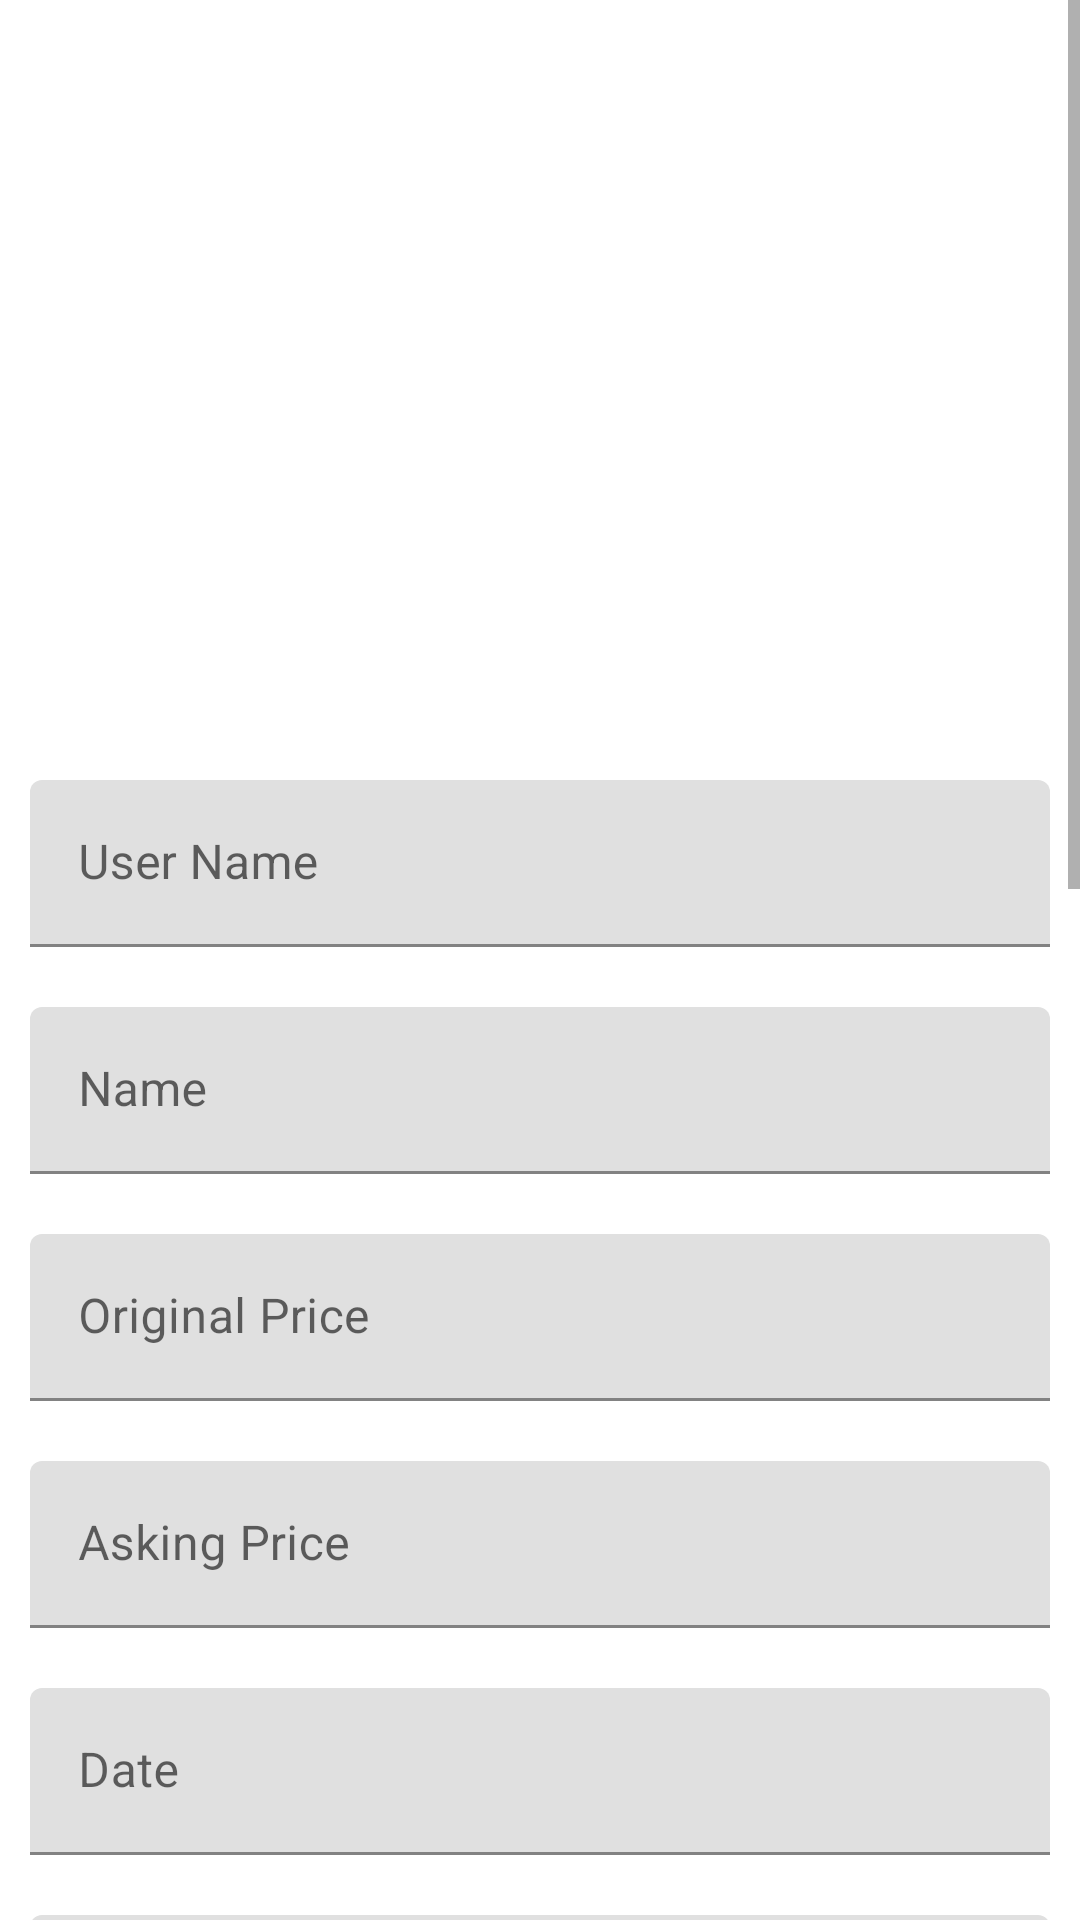

Produce the Android XML layout that renders to this screen, including the resource entries it uses.
<!-- AndroidManifest.xml: application theme Theme.Mangement -->
<!-- res/layout/activity_detail.xml -->
<?xml version="1.0" encoding="utf-8"?>
<androidx.constraintlayout.widget.ConstraintLayout xmlns:android="http://schemas.android.com/apk/res/android"
    xmlns:app="http://schemas.android.com/apk/res-auto"
    xmlns:tools="http://schemas.android.com/tools"
    android:layout_width="match_parent"
    android:layout_height="match_parent"
    tools:context="com.ticket.foru.User.DetailActivity">
    <ScrollView
        android:layout_width="match_parent"
        android:layout_height="match_parent"
        app:layout_constraintBottom_toBottomOf="parent"
        app:layout_constraintEnd_toEndOf="parent"
        app:layout_constraintStart_toStartOf="parent"
        app:layout_constraintTop_toTopOf="parent">

        <LinearLayout
            android:layout_width="match_parent"
            android:layout_height="match_parent"
            android:orientation="vertical">

            <ImageView
                android:layout_width="220dp"
                android:layout_height="150dp"
                android:layout_gravity="center"
                android:layout_marginTop="50dp"
                android:layout_marginBottom="50dp"
                android:layout_weight="1"
                android:id="@+id/itemPic"
                android:adjustViewBounds="true"
                android:src="@drawable/upload_icon"
                tools:ignore="ContentDescription" />

            <com.google.android.material.textfield.TextInputLayout
                android:id="@+id/input_user_name"
                android:layout_width="match_parent"
                android:layout_height="wrap_content"
                android:layout_margin="10dp"
                android:hint="User Name"
                tools:ignore="HardcodedText">

                <com.google.android.material.textfield.TextInputEditText
                    android:id="@+id/et_user_name"
                    android:focusable="false"
                    android:focusableInTouchMode="false"
                    android:layout_width="match_parent"
                    android:layout_height="wrap_content" />

            </com.google.android.material.textfield.TextInputLayout>
            <com.google.android.material.textfield.TextInputLayout
                android:id="@+id/input_item_name"
                android:layout_width="match_parent"
                android:layout_height="wrap_content"
                android:layout_margin="10dp"
                android:hint="Name"
                tools:ignore="HardcodedText">

                <com.google.android.material.textfield.TextInputEditText
                    android:id="@+id/et_item_name"
                    android:focusable="false"
                    android:focusableInTouchMode="false"
                    android:layout_width="match_parent"
                    android:layout_height="wrap_content" />

            </com.google.android.material.textfield.TextInputLayout>

            <com.google.android.material.textfield.TextInputLayout
                android:id="@+id/input_item_price"
                android:layout_width="match_parent"
                android:layout_height="wrap_content"
                android:layout_margin="10dp"
                android:hint="Original Price"
                tools:ignore="HardcodedText">

                <com.google.android.material.textfield.TextInputEditText
                    android:id="@+id/et_item_price"
                    android:layout_width="match_parent"
                    android:focusable="false"
                    android:focusableInTouchMode="false"
                    android:layout_height="wrap_content" />

            </com.google.android.material.textfield.TextInputLayout>
            <com.google.android.material.textfield.TextInputLayout
                android:id="@+id/input_price"
                android:layout_width="match_parent"
                android:layout_height="wrap_content"
                android:layout_margin="10dp"
                android:hint="Asking Price"
                tools:ignore="HardcodedText">

                <com.google.android.material.textfield.TextInputEditText
                    android:id="@+id/et_item_asking_price"
                    android:layout_width="match_parent"
                    android:clickable="false"
                    android:cursorVisible="false"
                    android:focusable="false"
                    android:layout_gravity="center"
                    android:focusableInTouchMode="false"
                    android:layout_height="wrap_content" />

            </com.google.android.material.textfield.TextInputLayout>
            <com.google.android.material.textfield.TextInputLayout
                android:id="@+id/input_item_date"
                android:layout_width="match_parent"
                android:layout_height="wrap_content"
                android:layout_margin="10dp"
                android:hint="Date"
                tools:ignore="HardcodedText">

                <com.google.android.material.textfield.TextInputEditText
                    android:id="@+id/et_item_date"
                    android:clickable="false"
                    android:cursorVisible="false"
                    android:focusable="false"
                    android:layout_gravity="center"
                    android:focusableInTouchMode="false"
                    android:layout_width="match_parent"
                    android:layout_height="wrap_content" />

            </com.google.android.material.textfield.TextInputLayout>
            <com.google.android.material.textfield.TextInputLayout
                android:id="@+id/input_item_quantity"
                android:layout_width="match_parent"
                android:layout_height="wrap_content"
                android:layout_margin="10dp"
                android:hint="Quantity"
                tools:ignore="HardcodedText">

                <com.google.android.material.textfield.TextInputEditText
                    android:id="@+id/et_item_quantity"
                    android:layout_width="match_parent"
                    android:focusable="false"
                    android:focusableInTouchMode="false"
                    android:layout_height="wrap_content" />

            </com.google.android.material.textfield.TextInputLayout>
            <com.google.android.material.textfield.TextInputLayout
                android:id="@+id/input_description"
                android:layout_width="match_parent"
                android:layout_height="wrap_content"
                android:layout_margin="10dp"
                android:hint="Description"
                tools:ignore="HardcodedText">

                <com.google.android.material.textfield.TextInputEditText
                    android:id="@+id/et_description"
                    android:layout_width="match_parent"
                    android:focusable="false"
                    android:focusableInTouchMode="false"
                    android:layout_height="wrap_content" />

            </com.google.android.material.textfield.TextInputLayout>
            <com.google.android.material.textfield.TextInputLayout
                android:id="@+id/input_category"
                android:layout_width="match_parent"
                android:layout_height="wrap_content"
                android:layout_margin="10dp"
                android:hint="Category"
                tools:ignore="HardcodedText">

                <com.google.android.material.textfield.TextInputEditText
                    android:id="@+id/et_category"
                    android:layout_width="match_parent"
                    android:focusable="false"
                    android:focusableInTouchMode="false"
                    android:layout_height="wrap_content" />

            </com.google.android.material.textfield.TextInputLayout>
            <com.google.android.material.textfield.TextInputLayout
                android:id="@+id/input_sub_category"
                android:layout_width="match_parent"
                android:layout_height="wrap_content"
                android:layout_margin="10dp"
                android:hint="Sub Category"
                tools:ignore="HardcodedText">

                <com.google.android.material.textfield.TextInputEditText
                    android:id="@+id/et_sub_category"
                    android:layout_width="match_parent"
                    android:focusable="false"
                    android:focusableInTouchMode="false"
                    android:layout_height="wrap_content" />

            </com.google.android.material.textfield.TextInputLayout>
            <com.google.android.material.textfield.TextInputLayout
                android:id="@+id/input_register_address"
                android:layout_width="match_parent"
                android:layout_height="wrap_content"
                android:layout_margin="10dp"
                android:hint="User Address"

                tools:ignore="HardcodedText">

                <com.google.android.material.textfield.TextInputEditText
                    android:id="@+id/et_user_address"
                    android:focusable="false"
                    android:focusableInTouchMode="false"
                    android:layout_width="match_parent"
                    android:layout_height="wrap_content"
                    />

            </com.google.android.material.textfield.TextInputLayout>

            <com.google.android.material.textfield.TextInputLayout
                android:id="@+id/input_register_usernumber"
                android:layout_width="match_parent"
                android:layout_height="wrap_content"
                android:layout_margin="10dp"
                android:hint="Phone Number"

                tools:ignore="HardcodedText">

                <com.google.android.material.textfield.TextInputEditText
                    android:id="@+id/et_user_number"
                    android:focusable="false"
                    android:focusableInTouchMode="false"
                    android:layout_width="match_parent"
                    android:layout_height="wrap_content"
                    android:inputType="number" />

            </com.google.android.material.textfield.TextInputLayout>

            <Button
                android:onClick="openMap"
                android:layout_width="match_parent"
                android:layout_height="55dp"
                android:layout_margin="10dp"
                android:layout_marginBottom="30dp"
                android:text="get location"
                app:backgroundTint="@color/peach"
                tools:ignore="HardcodedText" />
            <Button
                android:onClick="addReport"
                android:layout_width="match_parent"
                android:layout_height="55dp"
                android:layout_margin="10dp"
                android:layout_marginBottom="30dp"
                android:text="Add report"
                app:backgroundTint="@color/peach"
                tools:ignore="HardcodedText" />
            <Button
                android:onClick="addCall"
                android:layout_width="match_parent"
                android:layout_height="55dp"
                android:layout_margin="10dp"
                android:layout_marginBottom="30dp"
                android:text="Add Call"
                app:backgroundTint="@color/peach"
                tools:ignore="HardcodedText" />
            <Button
                android:id="@+id/btn_like_dislike"
                android:layout_width="match_parent"
                android:layout_height="55dp"
                android:layout_margin="10dp"
                android:layout_marginBottom="30dp"
                android:text="Like"
                app:backgroundTint="@color/peach"
                tools:ignore="HardcodedText" />
        </LinearLayout>
    </ScrollView>

</androidx.constraintlayout.widget.ConstraintLayout>
<!-- resources referenced by this layout -->
<resources>
  <color name="peach">#f29283</color>
  <style name="Theme.Mangement" parent="Theme.MaterialComponents.DayNight.DarkActionBar">
          
          <item name="colorPrimary">@color/purple_500</item>
          <item name="colorPrimaryVariant">@color/purple_700</item>
          <item name="colorOnPrimary">@color/white</item>
          
          <item name="colorSecondary">@color/teal_200</item>
          <item name="colorSecondaryVariant">@color/teal_700</item>
          <item name="colorOnSecondary">@color/black</item>
          
          <item name="android:statusBarColor" tools:targetApi="l">?attr/colorPrimaryVariant</item>
          
      </style>
  <color name="purple_500">#f29283</color>
  <color name="purple_700">#f29283</color>
  <color name="white">#FFFFFFFF</color>
  <color name="teal_200">#FF03DAC5</color>
  <color name="teal_700">#FF018786</color>
  <color name="black">#FF000000</color>
</resources>
